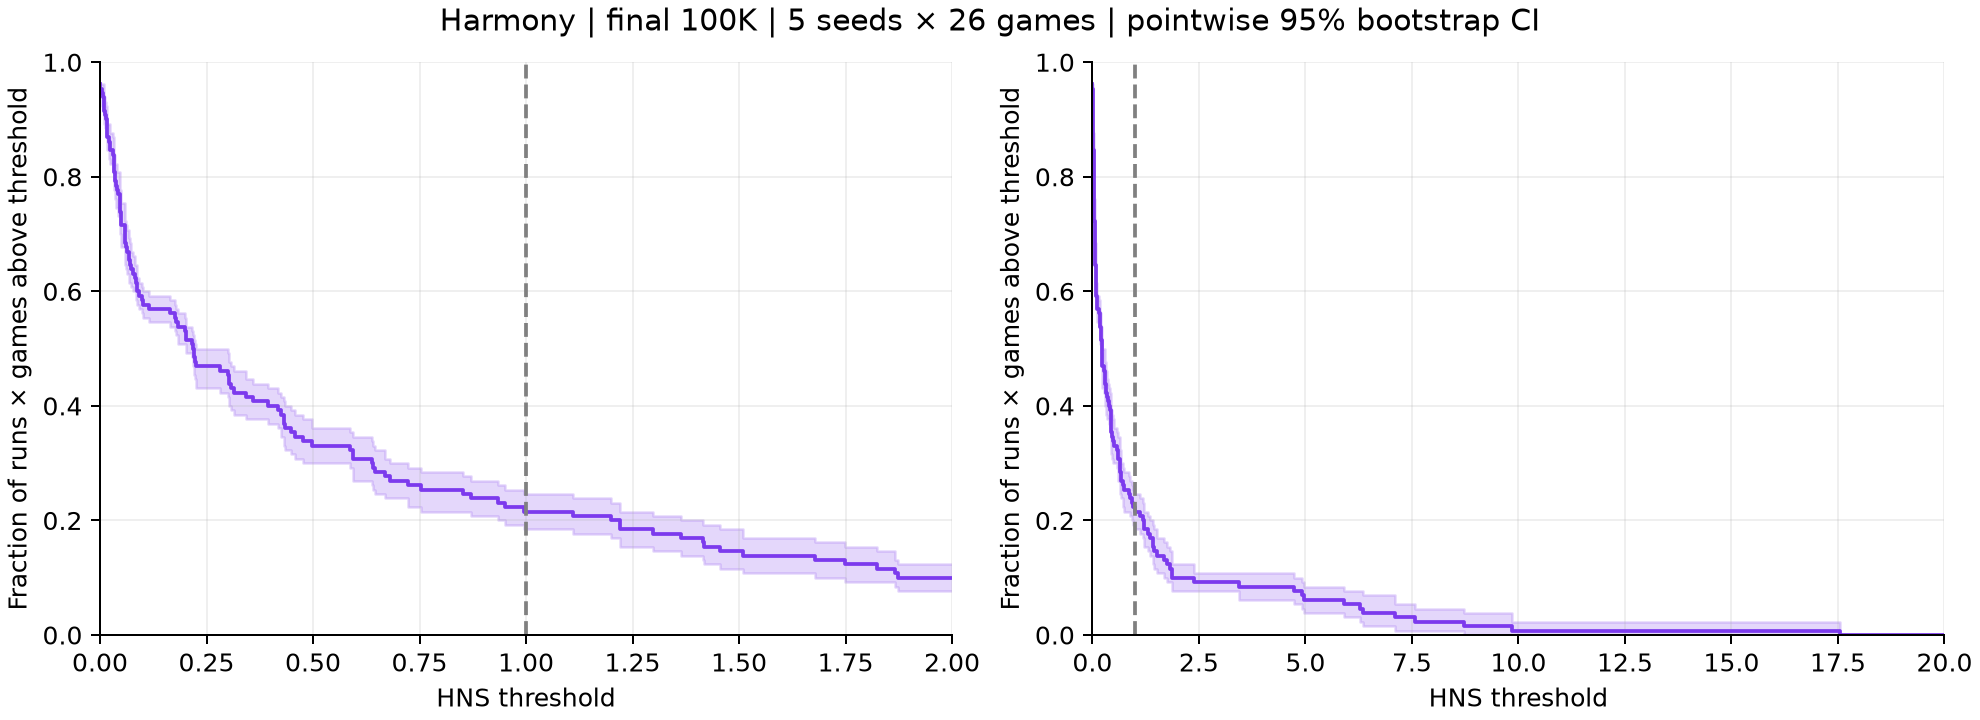

Values plotted in this chart, from the file beside it:
threshold, fraction_above, ci_low, ci_high
0.0, 0.9615, 0.9615, 0.9615
0.00108, 0.9538, 0.9385, 0.9615
0.00402, 0.9462, 0.9231, 0.9615
0.00726, 0.9385, 0.9154, 0.9615
0.008593, 0.9308, 0.9077, 0.9538
0.009203, 0.9231, 0.9, 0.9462
0.009436, 0.9154, 0.8923, 0.9385
0.01245, 0.9077, 0.8846, 0.9308
0.01418, 0.9, 0.8769, 0.9231
0.0155, 0.8923, 0.8692, 0.9154
0.016, 0.8846, 0.8538, 0.9077
0.01624, 0.8769, 0.8462, 0.9
0.01674, 0.8692, 0.8462, 0.8923
0.02116, 0.8615, 0.8308, 0.8923
0.02301, 0.8538, 0.8308, 0.8846
0.02359, 0.8462, 0.8231, 0.8769
0.03056, 0.8385, 0.8077, 0.8692
0.03194, 0.8308, 0.8077, 0.8538
0.03286, 0.8231, 0.7923, 0.8538
0.0334, 0.8154, 0.7846, 0.8462
0.03358, 0.8077, 0.7769, 0.8385
0.03507, 0.8, 0.7692, 0.8308
0.03545, 0.7923, 0.7615, 0.8231
0.03694, 0.7846, 0.7462, 0.8231
0.03997, 0.7769, 0.7462, 0.8077
0.04118, 0.7692, 0.7308, 0.8077
0.04652, 0.7615, 0.7231, 0.8
0.04669, 0.7538, 0.7154, 0.7923
0.04688, 0.7462, 0.7077, 0.7846
0.04704, 0.7385, 0.7, 0.7769
0.04866, 0.7308, 0.6846, 0.7769
0.04914, 0.7231, 0.6846, 0.7615
0.05, 0.7231, 0.6846, 0.7615
0.05022, 0.7154, 0.6769, 0.7538
0.05768, 0.7077, 0.6692, 0.7462
0.05769, 0.7, 0.6615, 0.7385
0.05774, 0.6923, 0.6538, 0.7308
0.05942, 0.6846, 0.6462, 0.7231
0.06183, 0.6769, 0.6385, 0.7154
0.06436, 0.6692, 0.6308, 0.7077
0.06712, 0.6615, 0.6231, 0.7
0.06842, 0.6538, 0.6154, 0.6923
0.07146, 0.6462, 0.6154, 0.6846
0.07326, 0.6385, 0.6077, 0.6692
0.07772, 0.6308, 0.6, 0.6615
0.0815, 0.6231, 0.6, 0.6462
0.08377, 0.6154, 0.5846, 0.6462
0.08604, 0.6077, 0.5769, 0.6385
0.08772, 0.6, 0.5769, 0.6231
0.09163, 0.5923, 0.5692, 0.6154
0.09903, 0.5846, 0.5615, 0.6077
0.09997, 0.5769, 0.5538, 0.6
0.1, 0.5769, 0.5538, 0.6
0.1151, 0.5692, 0.5462, 0.5923
0.15, 0.5692, 0.5462, 0.5923
0.1649, 0.5615, 0.5385, 0.5846
0.1767, 0.5538, 0.5308, 0.5769
0.1785, 0.5462, 0.5231, 0.5692
0.1824, 0.5385, 0.5077, 0.5615
0.1986, 0.5308, 0.5077, 0.5538
... 147 more rows
